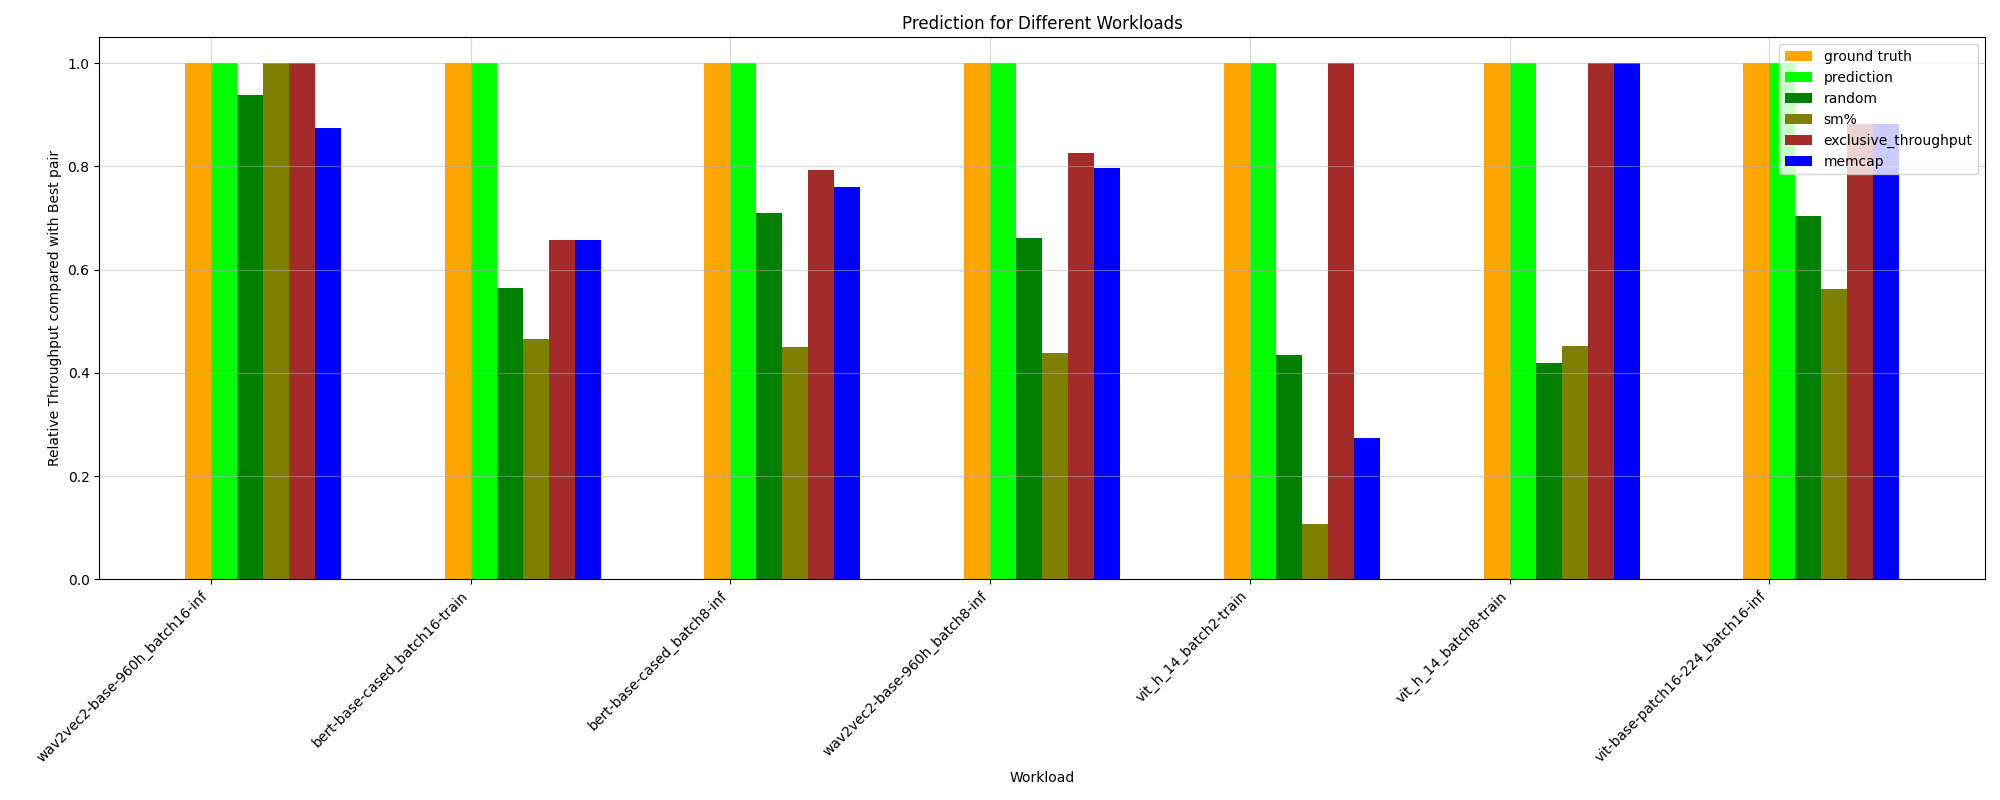

The table this chart was drawn from, first rows:
HPworkload, ground truth, random, prediction, _Threads, _Compute (SM) Throughput, _DRAM Throughput, _Memory Throughput, _Registers, _Static Shared Memory, exclusive_throughput, sm%, mem%, memcap, ground truth value
whisper-large-v2_batch8-inf, 1.0, 0.5516, 0.5196, 0.5196, 0.2691, 1.0, 1.0, 0.5196, 0.4044, 0.565, 0.5196, 1.0, 0.565, 15.23
vit-base-patch16-224_batch8-inf, 1.0, 0.6971, 0.9821, 0.9821, 0.9821, 0.9821, 0.9821, 0.9821, 0.9821, 0.8674, 0.433, 1.0, 0.8674, 164.7
albert-base-v2_batch2-train, 1.0, 0.5289, 0.9118, 0.706, 0.9118, 0.706, 0.706, 0.706, 0.08573, 1.0, 0.3318, 0.706, 0.9327, 100.3
bert-base-cased_batch8-inf, 1.0, 0.7105, 1.0, 1.0, 1.0, 1.0, 1.0, 1.0, 1.0, 0.7924, 0.4498, 1.0, 0.7607, 142.9
wav2vec2-base-960h_batch8-inf, 1.0, 0.6619, 1.0, 0.7736, 1.0, 0.7736, 0.7736, 0.7736, 0.1737, 0.825, 0.4375, 0.7736, 0.7974, 119.5
bert-base-cased_batch8-train, 1.0, 0.4391, 0.6368, 0.6368, 0.6032, 0.6368, 0.6368, 0.6368, 0.1128, 0.6032, 0.3676, 0.6368, 0.6032, 94.56
bert-base-cased_batch16-inf, 1.0, 0.7018, 0.8421, 0.8421, 0.7517, 0.8421, 0.8421, 0.8421, 0.8421, 0.6592, 0.5887, 0.8421, 0.7517, 145.3
vit_h_14_batch8-train, 1.0, 0.4199, 1.0, 1.0, 0.1426, 1.0, 1.0, 1.0, 0.112, 1.0, 0.4511, 1.0, 1.0, 55
vit-base-patch16-224_batch16-inf, 1.0, 0.7041, 1.0, 1.0, 1.0, 1.0, 0.7235, 1.0, 0.5742, 0.8824, 0.5617, 0.7235, 0.8824, 164.7
whisper-large-v2_batch16-inf, 1.0, 0.5301, 0.7446, 0.7446, 0.7446, 0.7446, 0.7446, 0.7446, 0.2184, 1.0, 0.3384, 0.7446, 0.7446, 20.75
wav2vec2-base-960h_batch16-inf, 1.0, 0.9376, 1.0, 0.8752, 1.0, 0.8752, 0.8752, 0.8752, 0.8752, 1.0, 1.0, 1.0, 0.8752, 95.8
albert-base-v2_batch16-train, 1.0, 0.6019, 1.0, 0.4585, 1.0, 0.8425, 0.6853, 0.4585, 0.3253, 1.0, 0.4561, 0.6853, 0.8425, 76.27
wav2vec2-base-960h_batch2-inf, 1.0, 0.542, 0.8718, 0.4163, 0.8718, 1.0, 0.5446, 0.4163, 0.1278, 0.8718, 0.4163, 0.5446, 0.8718, 119.1
albert-base-v2_batch8-train, 1.0, 0.5396, 0.6251, 0.6251, 0.9249, 0.6251, 0.6251, 0.6251, 0.6251, 0.9249, 0.2779, 0.6251, 0.9249, 92.5
vit-base-patch16-224_batch2-inf, 1.0, 0.6072, 1.0, 0.9832, 1.0, 0.9832, 0.9832, 0.9832, 0.1263, 1.0, 0.4726, 0.9832, 0.9832, 122.4
bert-base-cased_batch16-train, 1.0, 0.5641, 1.0, 1.0, 1.0, 1.0, 0.5717, 1.0, 1.0, 0.6579, 0.4658, 0.5717, 0.6579, 76.23
bert-base-cased_batch2-inf, 1.0, 0.7831, 0.955, 0.955, 1.0, 0.955, 0.955, 0.5222, 0.5222, 0.7675, 0.4591, 0.7675, 0.955, 109.2
bert-base-cased_batch2-train, 1.0, 0.53, 0.9095, 0.9095, 0.9095, 0.9095, 0.4981, 0.9095, 0.07945, 1.0, 0.1963, 0.4981, 0.9305, 99.59
vit_h_14_batch2-train, 1.0, 0.4354, 1.0, 1.0, 1.0, 1.0, 1.0, 1.0, 1.0, 1.0, 0.1071, 1.0, 0.2742, 71.31
whisper-large-v2_batch2-inf, 1.0, 0.3356, 0.825, 0.825, 1.0, 0.825, 0.04434, 0.825, 0.04826, 1.0, 0.2836, 0.825, 1.0, 84.92
